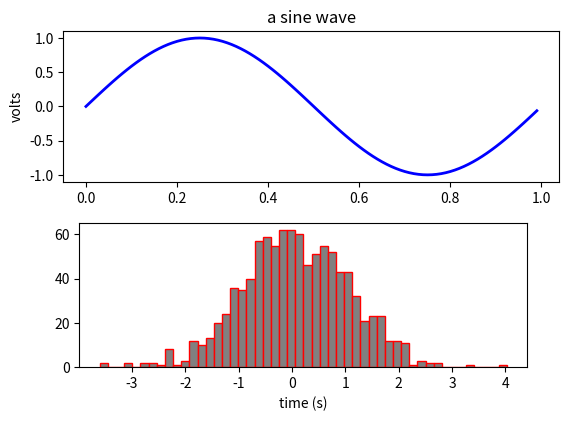

Recreate this plot in Python.
#!/usr/bin/env python3
#-*- coding:utf-8 -*- 

import matplotlib.pyplot as plt
import numpy as np

fig = plt.figure()
fig.subplots_adjust(top=0.8)
ax1 = fig.add_subplot(2, 1, 1)
ax1.set_ylabel('volts')
ax1.set_title('a sine wave')

t = np.arange(0.0, 1.0, 0.01)
s = np.sin(2 * np.pi * t)
line,=ax1.plot(t, s, color='blue', lw=2)

np.random.seed(19680801)

ax2 = fig.add_axes([0.15, 0.1, 0.7, 0.3])
n, bins, patches = ax2.hist(np.random.randn(1000), 50, facecolor='gray', edgecolor='red')

ax2.set_xlabel('time (s)')

plt.show()








